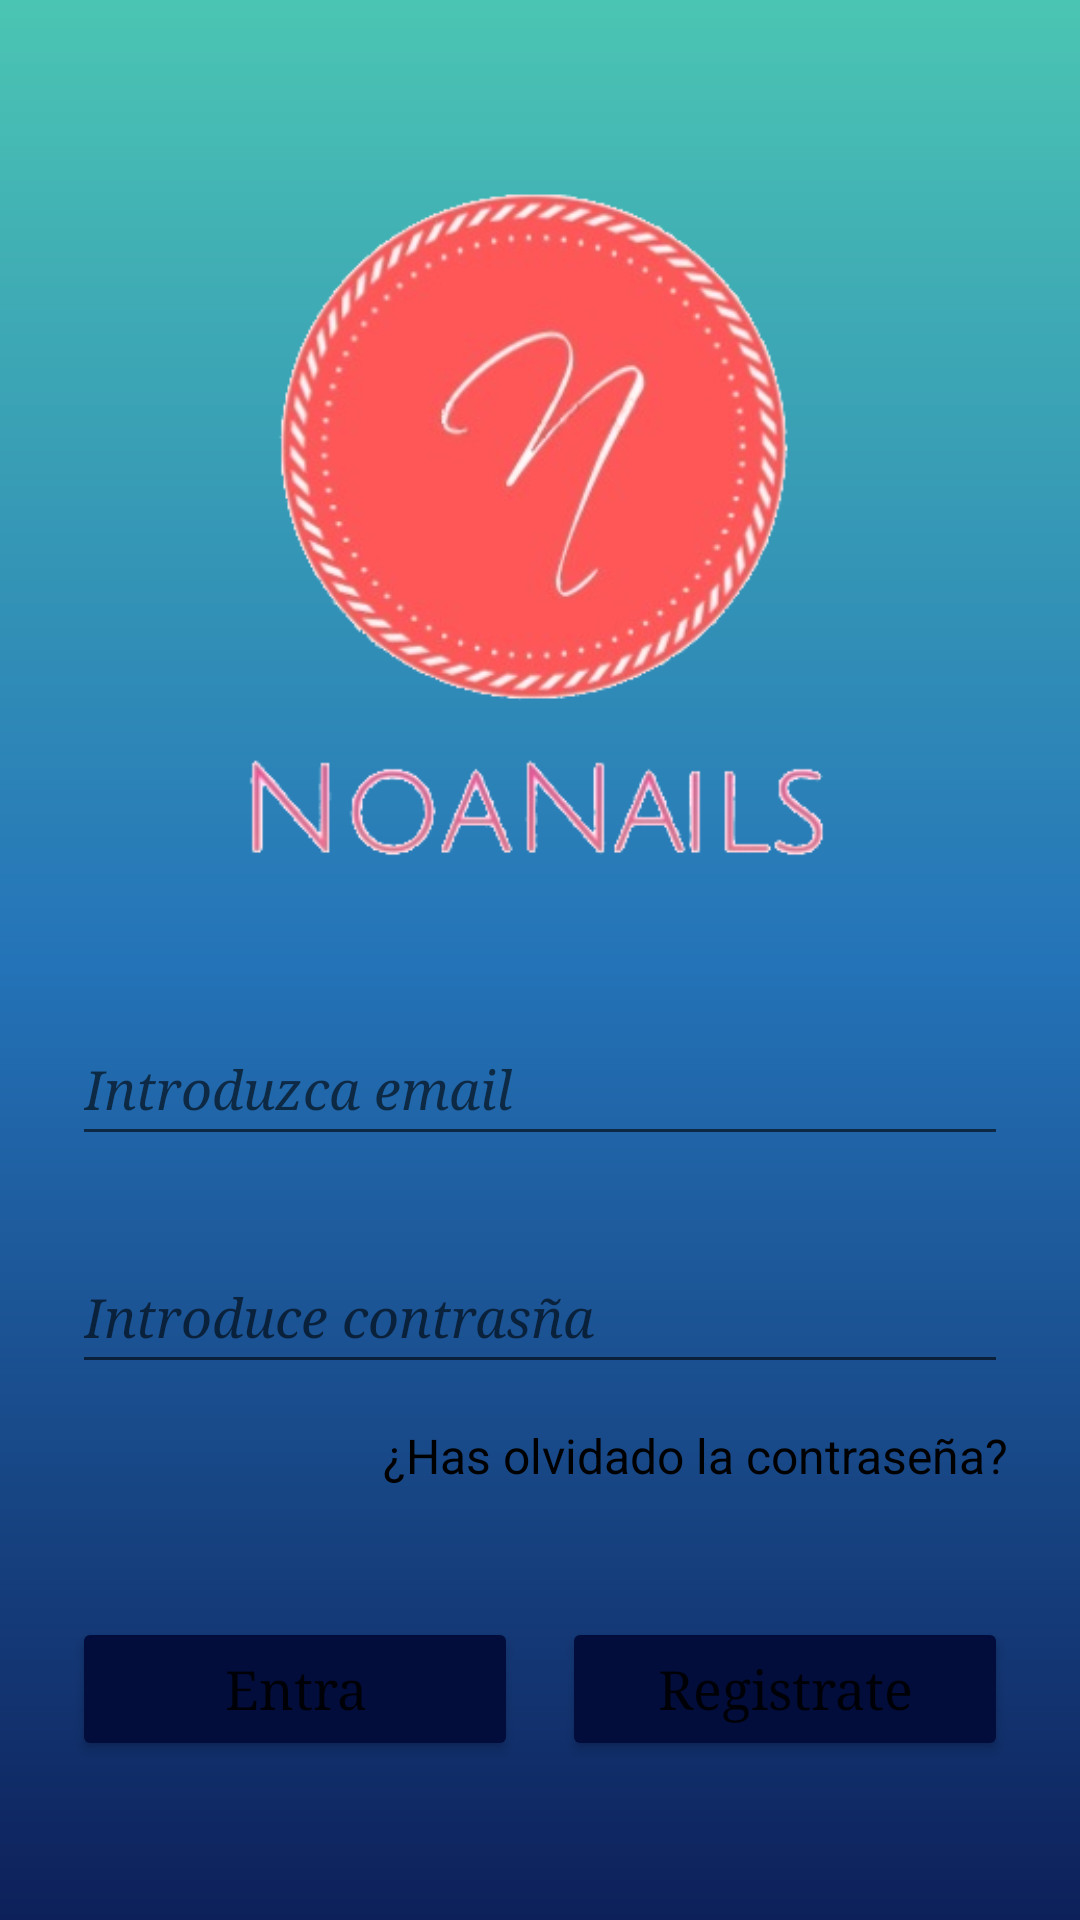

Android layout source for this screen:
<!-- AndroidManifest.xml: application theme Theme.TiendaAppAdmin -->
<!-- res/layout/activity_login.xml -->
<?xml version="1.0" encoding="utf-8"?>
<androidx.constraintlayout.widget.ConstraintLayout xmlns:android="http://schemas.android.com/apk/res/android"
    xmlns:app="http://schemas.android.com/apk/res-auto"
    xmlns:tools="http://schemas.android.com/tools"
    android:layout_width="match_parent"
    android:layout_height="match_parent"
    android:background="@drawable/dg_color"
    tools:context=".SplashScreenMain">


    <LinearLayout
        android:layout_width="0dp"
        android:layout_height="wrap_content"
        android:layout_marginStart="24dp"
        android:layout_marginEnd="24dp"
        android:layout_marginBottom="24dp"
        android:orientation="vertical"
        app:layout_constraintBottom_toBottomOf="parent"
        app:layout_constraintEnd_toEndOf="parent"
        app:layout_constraintStart_toStartOf="parent"
        app:layout_constraintTop_toTopOf="parent">

        <Space
            android:layout_width="match_parent"
            android:layout_height="43dp" />

        <ImageView
            android:id="@+id/imageView2"
            android:layout_width="229dp"
            android:layout_height="241dp"
            android:layout_gravity="center"
            app:srcCompat="@drawable/logo" />

        <Space
            android:layout_width="match_parent"
            android:layout_height="43dp" />

        <EditText
            android:id="@+id/editTextEmail1"
            android:layout_width="match_parent"
            android:layout_height="wrap_content"
            android:drawableStart="@drawable/ic_email"
            android:drawablePadding="10dp"
            android:ems="10"
            android:fontFamily="serif"
            android:foregroundTint="#AFA7A7"
            android:hint="@string/email"
            android:importantForAutofill="no"
            android:inputType="textEmailAddress"
            android:minHeight="48dp"
            android:textAlignment="viewStart"
            android:textStyle="italic" />

        <Space
            android:layout_width="match_parent"
            android:layout_height="28dp" />

        <EditText
            android:id="@+id/editTextTextPass"
            android:layout_width="match_parent"
            android:layout_height="wrap_content"
            android:drawableStart="@drawable/ic_lock"
            android:drawablePadding="10dp"
            android:ems="10"
            android:fontFamily="serif"
            android:hint="@string/pass"
            android:importantForAutofill="no"
            android:inputType="textPassword"
            android:minHeight="48dp"
            android:textAlignment="viewStart"
            android:textStyle="italic" />

        <Space
            android:layout_width="353dp"
            android:layout_height="13dp" />

        <TextView
            android:id="@+id/textViewResPass"
            android:layout_width="match_parent"
            android:layout_height="match_parent"
            android:layout_weight="1"
            android:text="@string/resPass"
            android:textAlignment="textEnd"
            android:textColor="#000000"
            android:textSize="16sp" />

        <Space
            android:layout_width="match_parent"
            android:layout_height="43dp" />

        <LinearLayout
            android:layout_width="match_parent"
            android:layout_height="67dp"
            android:orientation="horizontal">

            <Button
                android:id="@+id/buttonEntrar"
                android:layout_width="134dp"
                android:layout_height="wrap_content"
                android:layout_weight="1"
                android:backgroundTint="#030D3C"
                android:fontFamily="serif"
                android:text="@string/entrar"
                android:textAllCaps="false"
                android:textSize="18sp"
                app:cornerRadius="10dp" />

            <Space
                android:layout_width="wrap_content"
                android:layout_height="43dp"
                android:layout_weight="1" />

            <Button
                android:id="@+id/buttonRegistro"
                android:layout_width="134dp"
                android:layout_height="wrap_content"
                android:layout_weight="1"
                android:backgroundTint="#030D3C"
                android:fontFamily="serif"
                android:text="@string/registrar"
                android:textAllCaps="false"
                android:textSize="18sp"
                app:cornerRadius="10dp" />

        </LinearLayout>

    </LinearLayout>

</androidx.constraintlayout.widget.ConstraintLayout>
<!-- resources referenced by this layout -->
<resources>
  <!-- drawable dg_color (drawable) -->
  <?xml version="1.0" encoding="utf-8"?>
  <shape xmlns:android="http://schemas.android.com/apk/res/android">
      <gradient
          android:angle="90"
          android:centerColor="#2473B8"
          android:endColor="#4BC5B3"
          android:startColor="#0D205A"
      />
  
  </shape>
  <!-- drawable logo: png bitmap (drawable, 89308 bytes) -->
  <string name="email">Introduzca email</string>
  <string name="entrar">Entra</string>
  <string name="pass">Introduce contrasña</string>
  <string name="registrar">Registrate</string>
  <string name="resPass">¿Has olvidado la contraseña?</string>
  <style name="Theme.TiendaAppAdmin" parent="Theme.MaterialComponents.DayNight.DarkActionBar">
          
          <item name="colorPrimary">@color/primary</item>
          <item name="colorPrimaryVariant">@color/purple_700</item>
          <item name="colorOnPrimary">@color/white</item>
          
          <item name="colorSecondary">@color/teal_200</item>
          <item name="colorSecondaryVariant">@color/teal_700</item>
          <item name="colorOnSecondary">@color/black</item>
          
          <item name="android:statusBarColor" tools:targetApi="l">?attr/colorPrimaryVariant</item>
          
      </style>
  <color name="primary">#FAB5B5</color>
  <color name="purple_700">#FF3700B3</color>
  <color name="white">#FFFFFFFF</color>
  <color name="teal_200">#FF03DAC5</color>
  <color name="teal_700">#FF018786</color>
  <color name="black">#FF000000</color>
</resources>
